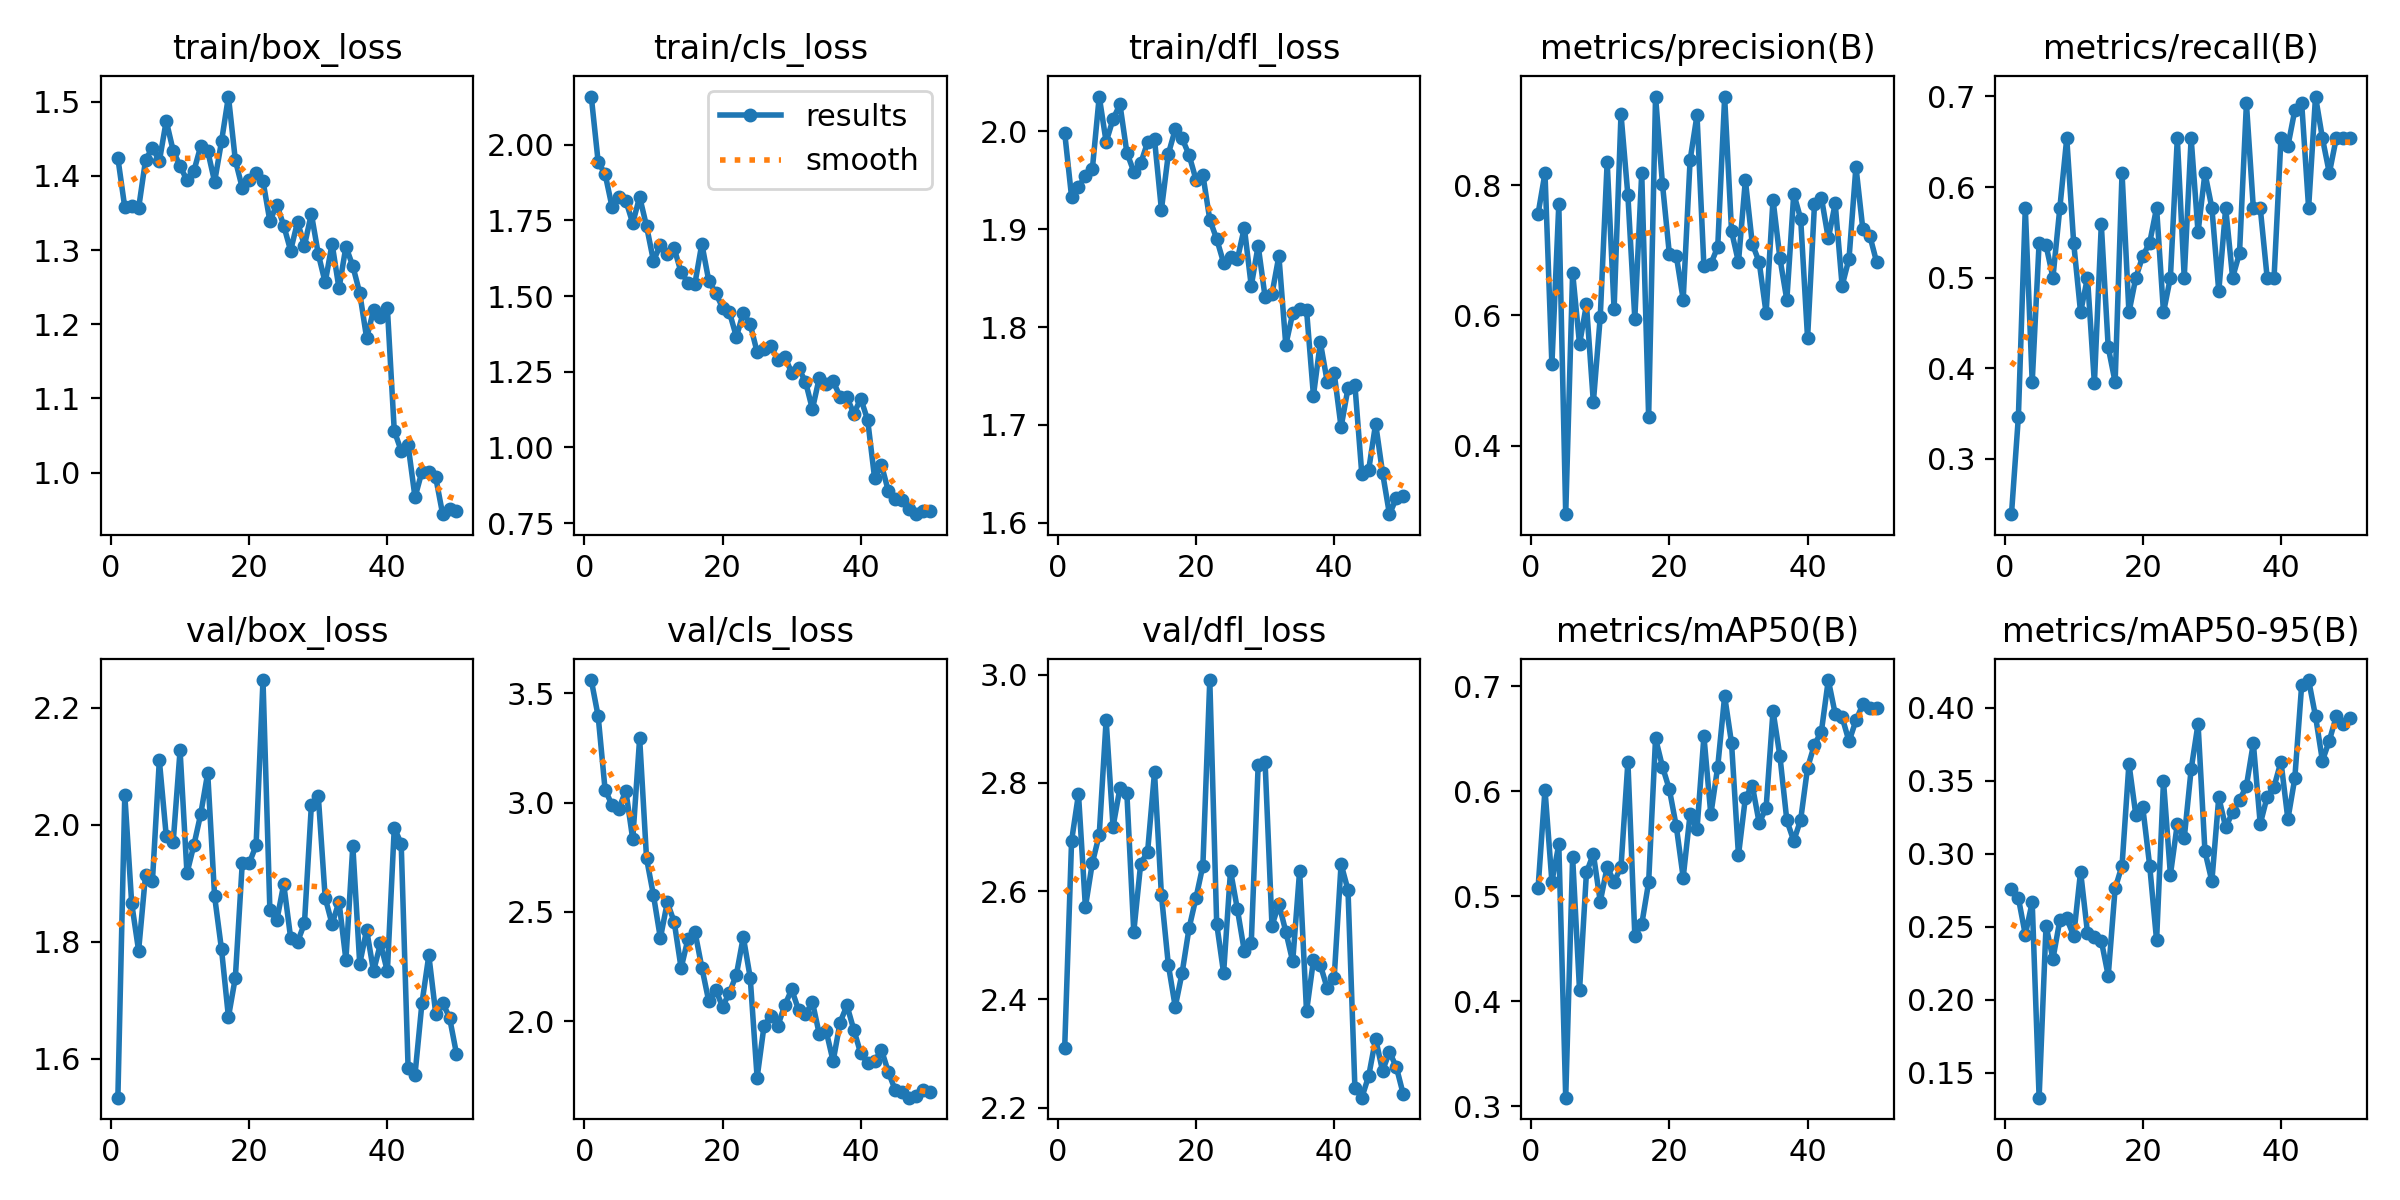

The file beside this chart, header and first rows:
epoch, train/box_loss, train/cls_loss, train/dfl_loss, metrics/precision(B), metrics/recall(B), metrics/mAP50(B), metrics/mAP50-95(B), val/box_loss, val/cls_loss, val/dfl_loss, lr/pg0, lr/pg1, lr/pg2
1, 1.424, 2.159, 1.998, 0.7557, 0.2387, 0.5078, 0.2757, 1.534, 3.561, 2.31, 0.00028, 0.00028, 0.00028
2, 1.358, 1.942, 1.933, 0.8183, 0.3464, 0.6017, 0.2696, 2.051, 3.394, 2.693, 0.0005685, 0.0005685, 0.0005685
3, 1.36, 1.903, 1.943, 0.5244, 0.5769, 0.5139, 0.2444, 1.866, 3.059, 2.779, 0.0008452, 0.0008452, 0.0008452
4, 1.356, 1.795, 1.954, 0.7702, 0.3846, 0.5493, 0.2667, 1.785, 2.99, 2.571, 0.00111, 0.00111, 0.00111
5, 1.421, 1.827, 1.961, 0.2947, 0.5385, 0.308, 0.1328, 1.914, 2.973, 2.652, 0.001363, 0.001363, 0.001363
6, 1.438, 1.815, 2.035, 0.6655, 0.5357, 0.5372, 0.2505, 1.904, 3.055, 2.704, 0.001604, 0.001604, 0.001604
7, 1.42, 1.741, 1.989, 0.5557, 0.5, 0.4105, 0.2279, 2.11, 2.833, 2.917, 0.001762, 0.001762, 0.001762
8, 1.474, 1.827, 2.012, 0.6166, 0.5769, 0.5227, 0.2544, 1.981, 3.295, 2.719, 0.001723, 0.001723, 0.001723
9, 1.434, 1.731, 2.027, 0.4665, 0.6539, 0.5403, 0.2556, 1.97, 2.745, 2.791, 0.001683, 0.001683, 0.001683
10, 1.413, 1.616, 1.978, 0.598, 0.5385, 0.4949, 0.2436, 2.127, 2.576, 2.781, 0.001644, 0.001644, 0.001644
11, 1.394, 1.669, 1.959, 0.8358, 0.4615, 0.528, 0.2877, 1.917, 2.38, 2.525, 0.001604, 0.001604, 0.001604
12, 1.407, 1.638, 1.967, 0.6092, 0.5, 0.5137, 0.2458, 1.965, 2.543, 2.651, 0.001564, 0.001564, 0.001564
13, 1.44, 1.657, 1.989, 0.9088, 0.3832, 0.5278, 0.2428, 2.019, 2.454, 2.673, 0.001525, 0.001525, 0.001525
14, 1.434, 1.579, 1.992, 0.7839, 0.5586, 0.628, 0.2403, 2.088, 2.243, 2.82, 0.001485, 0.001485, 0.001485
15, 1.392, 1.544, 1.92, 0.595, 0.4231, 0.4624, 0.2163, 1.878, 2.377, 2.593, 0.001446, 0.001446, 0.001446
16, 1.447, 1.541, 1.977, 0.8184, 0.3846, 0.4732, 0.2761, 1.787, 2.41, 2.464, 0.001406, 0.001406, 0.001406
17, 1.507, 1.672, 2.002, 0.4438, 0.6154, 0.5133, 0.2918, 1.672, 2.245, 2.386, 0.001366, 0.001366, 0.001366
18, 1.421, 1.551, 1.993, 0.9358, 0.4615, 0.6505, 0.3616, 1.739, 2.091, 2.449, 0.001327, 0.001327, 0.001327
19, 1.384, 1.51, 1.976, 0.8016, 0.5, 0.6235, 0.3263, 1.934, 2.144, 2.531, 0.001287, 0.001287, 0.001287
20, 1.395, 1.462, 1.951, 0.694, 0.5238, 0.6019, 0.3317, 1.934, 2.066, 2.587, 0.001248, 0.001248, 0.001248
21, 1.404, 1.446, 1.955, 0.6915, 0.5385, 0.5667, 0.2918, 1.965, 2.131, 2.647, 0.001208, 0.001208, 0.001208
22, 1.393, 1.365, 1.91, 0.6241, 0.5769, 0.5179, 0.2406, 2.247, 2.212, 2.99, 0.001168, 0.001168, 0.001168
23, 1.339, 1.445, 1.89, 0.8381, 0.4615, 0.5783, 0.3497, 1.854, 2.385, 2.54, 0.001129, 0.001129, 0.001129
24, 1.361, 1.407, 1.865, 0.9073, 0.5, 0.5638, 0.2855, 1.837, 2.199, 2.449, 0.001089, 0.001089, 0.001089
25, 1.333, 1.315, 1.872, 0.6754, 0.6539, 0.6525, 0.3204, 1.899, 1.741, 2.638, 0.00105, 0.00105, 0.00105
26, 1.299, 1.325, 1.869, 0.6788, 0.5, 0.5779, 0.3105, 1.807, 1.978, 2.566, 0.00101, 0.00101, 0.00101
27, 1.338, 1.335, 1.901, 0.705, 0.6539, 0.6236, 0.3577, 1.8, 2.026, 2.489, 0.0009704, 0.0009704, 0.0009704
28, 1.306, 1.289, 1.842, 0.9346, 0.5501, 0.6908, 0.3889, 1.831, 1.98, 2.504, 0.0009308, 0.0009308, 0.0009308
29, 1.349, 1.3, 1.883, 0.7289, 0.6154, 0.6458, 0.3015, 2.033, 2.072, 2.833, 0.0008912, 0.0008912, 0.0008912
30, 1.295, 1.247, 1.831, 0.6817, 0.5769, 0.5391, 0.2811, 2.05, 2.145, 2.839, 0.0008516, 0.0008516, 0.0008516
31, 1.256, 1.261, 1.834, 0.8075, 0.4848, 0.5939, 0.3386, 1.875, 2.051, 2.536, 0.000812, 0.000812, 0.000812
32, 1.309, 1.217, 1.873, 0.7096, 0.5769, 0.6055, 0.318, 1.83, 2.03, 2.577, 0.0007724, 0.0007724, 0.0007724
33, 1.248, 1.126, 1.782, 0.6816, 0.5, 0.5698, 0.3284, 1.869, 2.087, 2.525, 0.0007328, 0.0007328, 0.0007328
34, 1.305, 1.23, 1.814, 0.6034, 0.5269, 0.5842, 0.3364, 1.769, 1.94, 2.47, 0.0006932, 0.0006932, 0.0006932
35, 1.278, 1.21, 1.819, 0.7776, 0.6923, 0.6766, 0.3464, 1.964, 1.953, 2.638, 0.0006536, 0.0006536, 0.0006536
36, 1.242, 1.219, 1.818, 0.6875, 0.5769, 0.6334, 0.3757, 1.762, 1.817, 2.378, 0.000614, 0.000614, 0.000614
37, 1.181, 1.168, 1.73, 0.6236, 0.5769, 0.5722, 0.3203, 1.82, 1.993, 2.472, 0.0005744, 0.0005744, 0.0005744
38, 1.219, 1.165, 1.784, 0.7864, 0.5, 0.5528, 0.3389, 1.75, 2.072, 2.463, 0.0005348, 0.0005348, 0.0005348
39, 1.21, 1.112, 1.744, 0.7484, 0.5, 0.5728, 0.3459, 1.797, 1.959, 2.42, 0.0004952, 0.0004952, 0.0004952
40, 1.222, 1.161, 1.753, 0.5648, 0.6539, 0.6224, 0.363, 1.75, 1.852, 2.439, 0.0004556, 0.0004556, 0.0004556
41, 1.056, 1.09, 1.698, 0.7703, 0.6451, 0.6446, 0.3236, 1.995, 1.808, 2.65, 0.000416, 0.000416, 0.000416
42, 1.03, 0.8991, 1.738, 0.7806, 0.6846, 0.657, 0.3515, 1.968, 1.817, 2.602, 0.0003764, 0.0003764, 0.0003764
43, 1.037, 0.9417, 1.741, 0.7179, 0.6923, 0.7061, 0.4157, 1.584, 1.868, 2.237, 0.0003368, 0.0003368, 0.0003368
44, 0.9668, 0.8552, 1.65, 0.7716, 0.5769, 0.6739, 0.4189, 1.573, 1.766, 2.218, 0.0002972, 0.0002972, 0.0002972
45, 1.001, 0.8302, 1.654, 0.6453, 0.6999, 0.6708, 0.3941, 1.695, 1.683, 2.259, 0.0002576, 0.0002576, 0.0002576
46, 1, 0.8278, 1.701, 0.6869, 0.6539, 0.6476, 0.3636, 1.777, 1.675, 2.327, 0.000218, 0.000218, 0.000218
47, 0.9936, 0.7979, 1.651, 0.8281, 0.6154, 0.6676, 0.3774, 1.677, 1.649, 2.268, 0.0001784, 0.0001784, 0.0001784
48, 0.944, 0.7795, 1.609, 0.7321, 0.6539, 0.683, 0.3939, 1.696, 1.656, 2.303, 0.0001388, 0.0001388, 0.0001388
49, 0.9512, 0.7916, 1.625, 0.7224, 0.6539, 0.6796, 0.3885, 1.671, 1.685, 2.275, 9.92e-05, 9.92e-05, 9.92e-05
50, 0.9487, 0.7901, 1.628, 0.6814, 0.6539, 0.6793, 0.3928, 1.609, 1.675, 2.224, 5.96e-05, 5.96e-05, 5.96e-05
